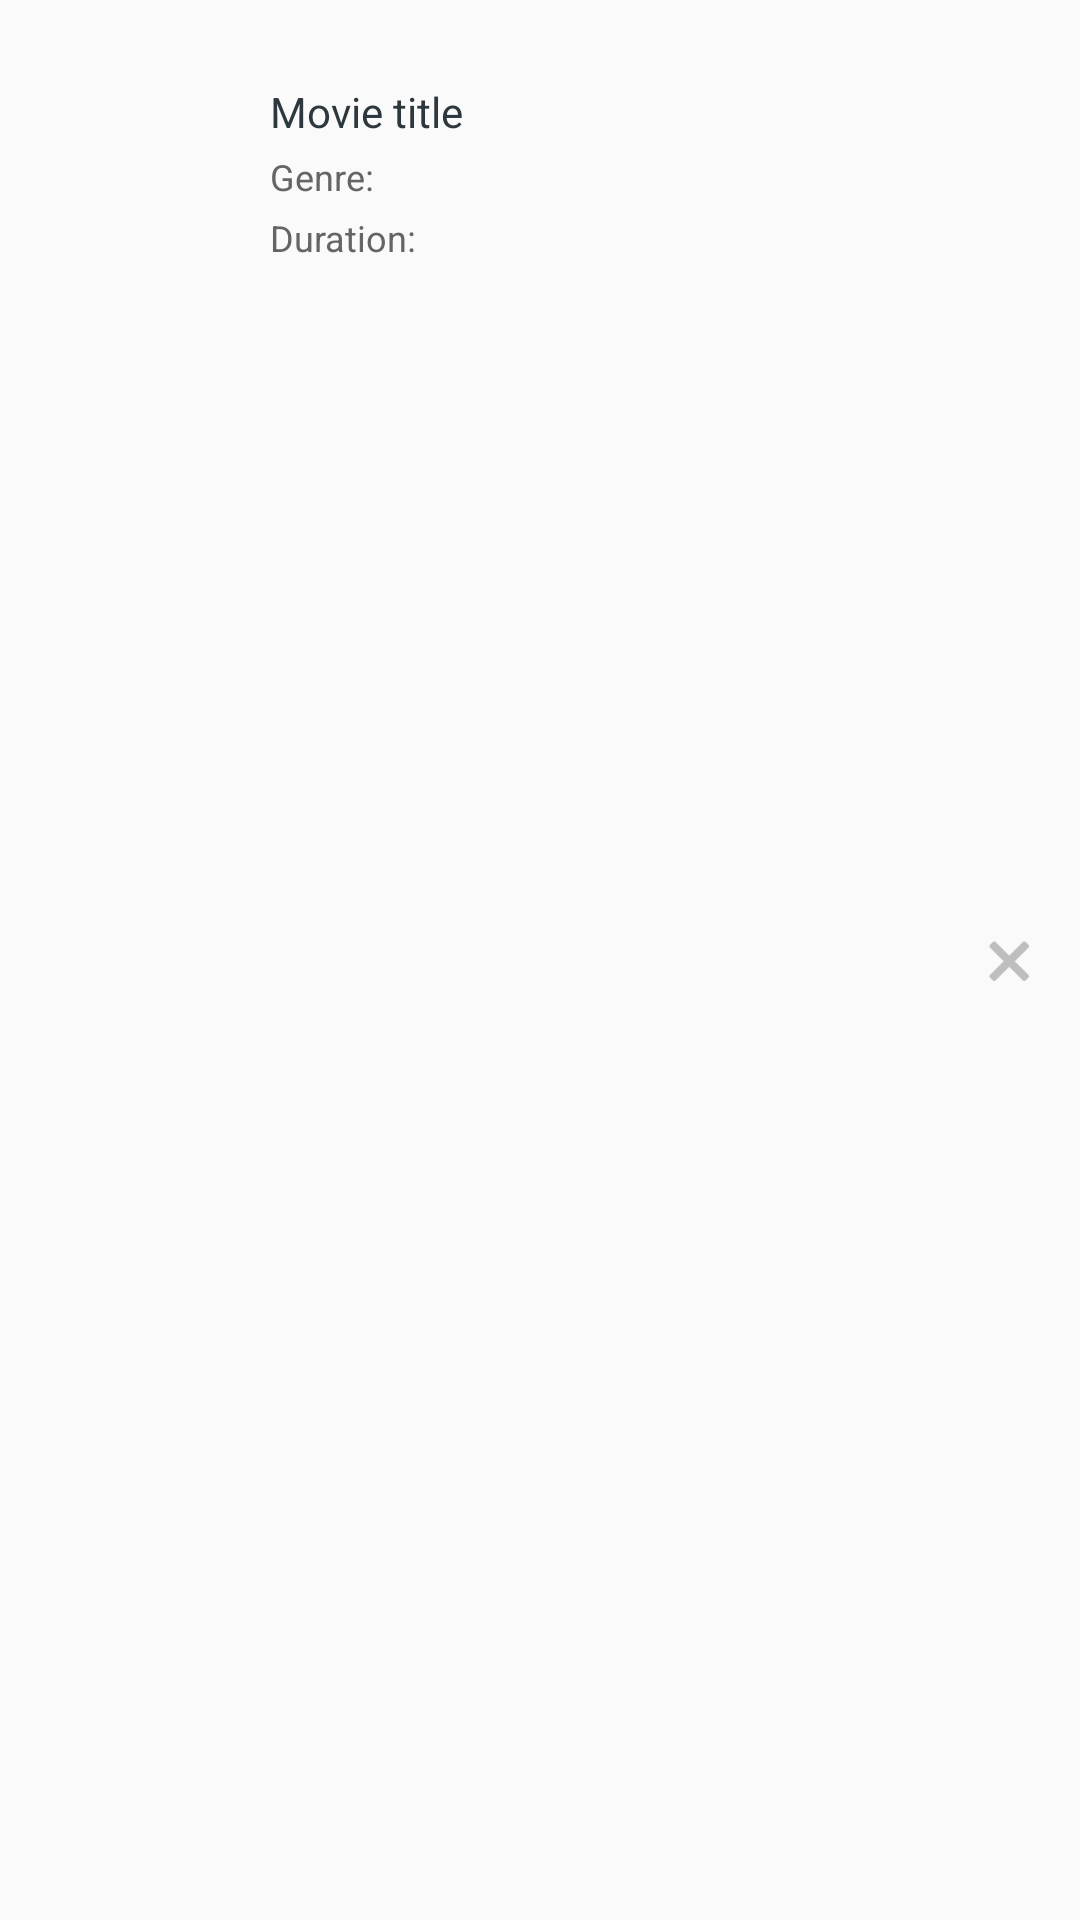

This screen was rendered from an Android layout file. Write that file and the resources it references.
<!-- AndroidManifest.xml: application theme AppTheme -->
<!-- res/layout/listview_item_movie_saved.xml -->
<?xml version="1.0" encoding="utf-8"?>
<RelativeLayout xmlns:android="http://schemas.android.com/apk/res/android"
    android:layout_width="match_parent"
    android:layout_height="wrap_content"
    android:padding="@dimen/list_item_padding">

    <RelativeLayout
        android:id="@+id/rl_content"
        android:layout_width="match_parent"
        android:layout_height="wrap_content"
        android:clickable="true"
        android:layout_toLeftOf="@+id/btn_remove">

        <ImageView
            android:id="@+id/iv_movie_poster"
            android:layout_width="@dimen/poster_width"
            android:layout_height="@dimen/poster_height"
            android:layout_alignParentLeft="true"
            android:layout_marginRight="@dimen/poster_margin_right"
            android:adjustViewBounds="true"
            android:transitionName="poster" />
    
        <LinearLayout
            android:layout_width="match_parent"
            android:layout_height="wrap_content"
            android:layout_centerVertical="true"
            android:layout_toRightOf="@+id/iv_movie_poster"
            android:orientation="vertical">
        
            <TextView
                android:id="@+id/tv_movie_title"
                style="@style/ListItemText"
                android:layout_width="wrap_content"
                android:layout_height="wrap_content"
                android:ellipsize="end"
                android:maxLines="2"
                android:text="@string/movie_detail_label_title" />

            <LinearLayout
                android:layout_width="match_parent"
                android:layout_height="wrap_content"
                android:layout_marginTop="@dimen/item_margin_top"
                android:orientation="horizontal">

                <TextView
                    android:layout_width="wrap_content"
                    android:layout_height="wrap_content"
                    android:text="@string/movie_detail_label_genre"
                    android:textColor="@color/description_text_color"
                    android:textSize="@dimen/description_text_size" />

                <TextView
                    android:id="@+id/tv_movie_genre"
                    style="@style/ListSubItemText"
                    android:layout_width="wrap_content"
                    android:layout_height="wrap_content"
                    android:ellipsize="end"
                    android:maxLines="1" />
            </LinearLayout>

            <LinearLayout
                android:layout_width="match_parent"
                android:layout_height="wrap_content"
                android:layout_marginTop="@dimen/item_margin_top"
                android:orientation="horizontal">

                <TextView
                    android:layout_width="wrap_content"
                    android:layout_height="wrap_content"
                    android:text="@string/movie_detail_label_duration"
                    android:textColor="@color/description_text_color"
                    android:textSize="@dimen/description_text_size" />

                <TextView
                    android:id="@+id/tv_movie_duration"
                    style="@style/ListSubItemText"
                    android:layout_width="wrap_content"
                    android:layout_height="wrap_content"
                    android:ellipsize="end"
                    android:maxLines="1" />
            </LinearLayout>
        </LinearLayout>
    </RelativeLayout>

    <Button
        android:id="@+id/btn_remove"
        android:layout_width="@dimen/btn_remove_width"
        android:layout_height="@dimen/btn_remove_height"
        android:layout_alignParentRight="true"
        android:layout_centerVertical="true"
        android:layout_marginLeft="@dimen/btn_remove_margin"
        android:layout_marginRight="@dimen/btn_remove_margin"
        android:background="@drawable/selector_remove" />
</RelativeLayout>
<!-- resources referenced by this layout -->
<resources>
  <color name="description_text_color">#656565</color>
  <dimen name="btn_remove_height">20dp</dimen>
  <dimen name="btn_remove_margin">4dp</dimen>
  <dimen name="btn_remove_width">20dp</dimen>
  <dimen name="description_text_size">12sp</dimen>
  <dimen name="item_margin_top">4dp</dimen>
  <dimen name="list_item_padding">10dp</dimen>
  <dimen name="poster_height">95dp</dimen>
  <dimen name="poster_margin_right">10dp</dimen>
  <dimen name="poster_width">70dp</dimen>
  <!-- drawable selector_remove (drawable) -->
  <?xml version="1.0" encoding="utf-8"?>
  <selector xmlns:android="http://schemas.android.com/apk/res/android">
      <item android:drawable="@drawable/ic_remove_p" android:state_pressed="true" />
      <item android:drawable="@drawable/ic_remove" />
  </selector>
  <string name="movie_detail_label_duration">Duration:</string>
  <string name="movie_detail_label_genre">Genre:</string>
  <string name="movie_detail_label_title">Movie title</string>
  <style name="ListItemText">
          <item name="android:textSize">14dp</item>
          <item name="android:textColor">@color/title_text_color</item>
          <item name="android:ellipsize">end</item>
      </style>
  <style name="ListSubItemText">
          <item name="android:textSize">12dp</item>
          <item name="android:textColor">@color/description_text_color</item>
          <item name="android:layout_marginLeft">5dp</item>
          <item name="android:ellipsize">end</item>
          <item name="fontPath">fonts/Roboto-Medium.ttf</item>
      </style>
  <style name="AppTheme" parent="Theme.AppCompat.Light.DarkActionBar">
          <item name="colorPrimary">@color/primary</item>
          <item name="colorPrimaryDark">@color/primary_dark</item>
          <item name="colorAccent">@color/accent</item>
          <item name="cpbStyle">@style/DefaultProgressBar</item>
      </style>
  <!-- drawable ic_remove_p: png bitmap (drawable-hdpi, 207 bytes) -->
  <!-- drawable ic_remove: png bitmap (drawable-hdpi, 219 bytes) -->
  <color name="title_text_color">#FF2D383E</color>
  <color name="primary">#3F51B5</color>
  <color name="primary_dark">#303F9F</color>
  <color name="accent">#448AFF</color>
  <style name="DefaultProgressBar" parent="android:Widget.Holo.ProgressBar">
          <item name="cpb_stroke_width">@dimen/progress_stroke_width</item>
          <item name="cpb_rotation_speed">@string/progress_rotation_speed</item>
          <item name="cpb_sweep_speed">@string/progress_sweep_speed</item>
          <item name="cpb_min_sweep_angle">@integer/progress_min_sweep_angle</item>
          <item name="cpb_max_sweep_angle">@integer/progress_max_sweep_angle</item>
      </style>
  <dimen name="progress_stroke_width">3dp</dimen>
  <string name="progress_rotation_speed" translatable="false">2.0</string>
  <string name="progress_sweep_speed" translatable="false">1.0</string>
</resources>
